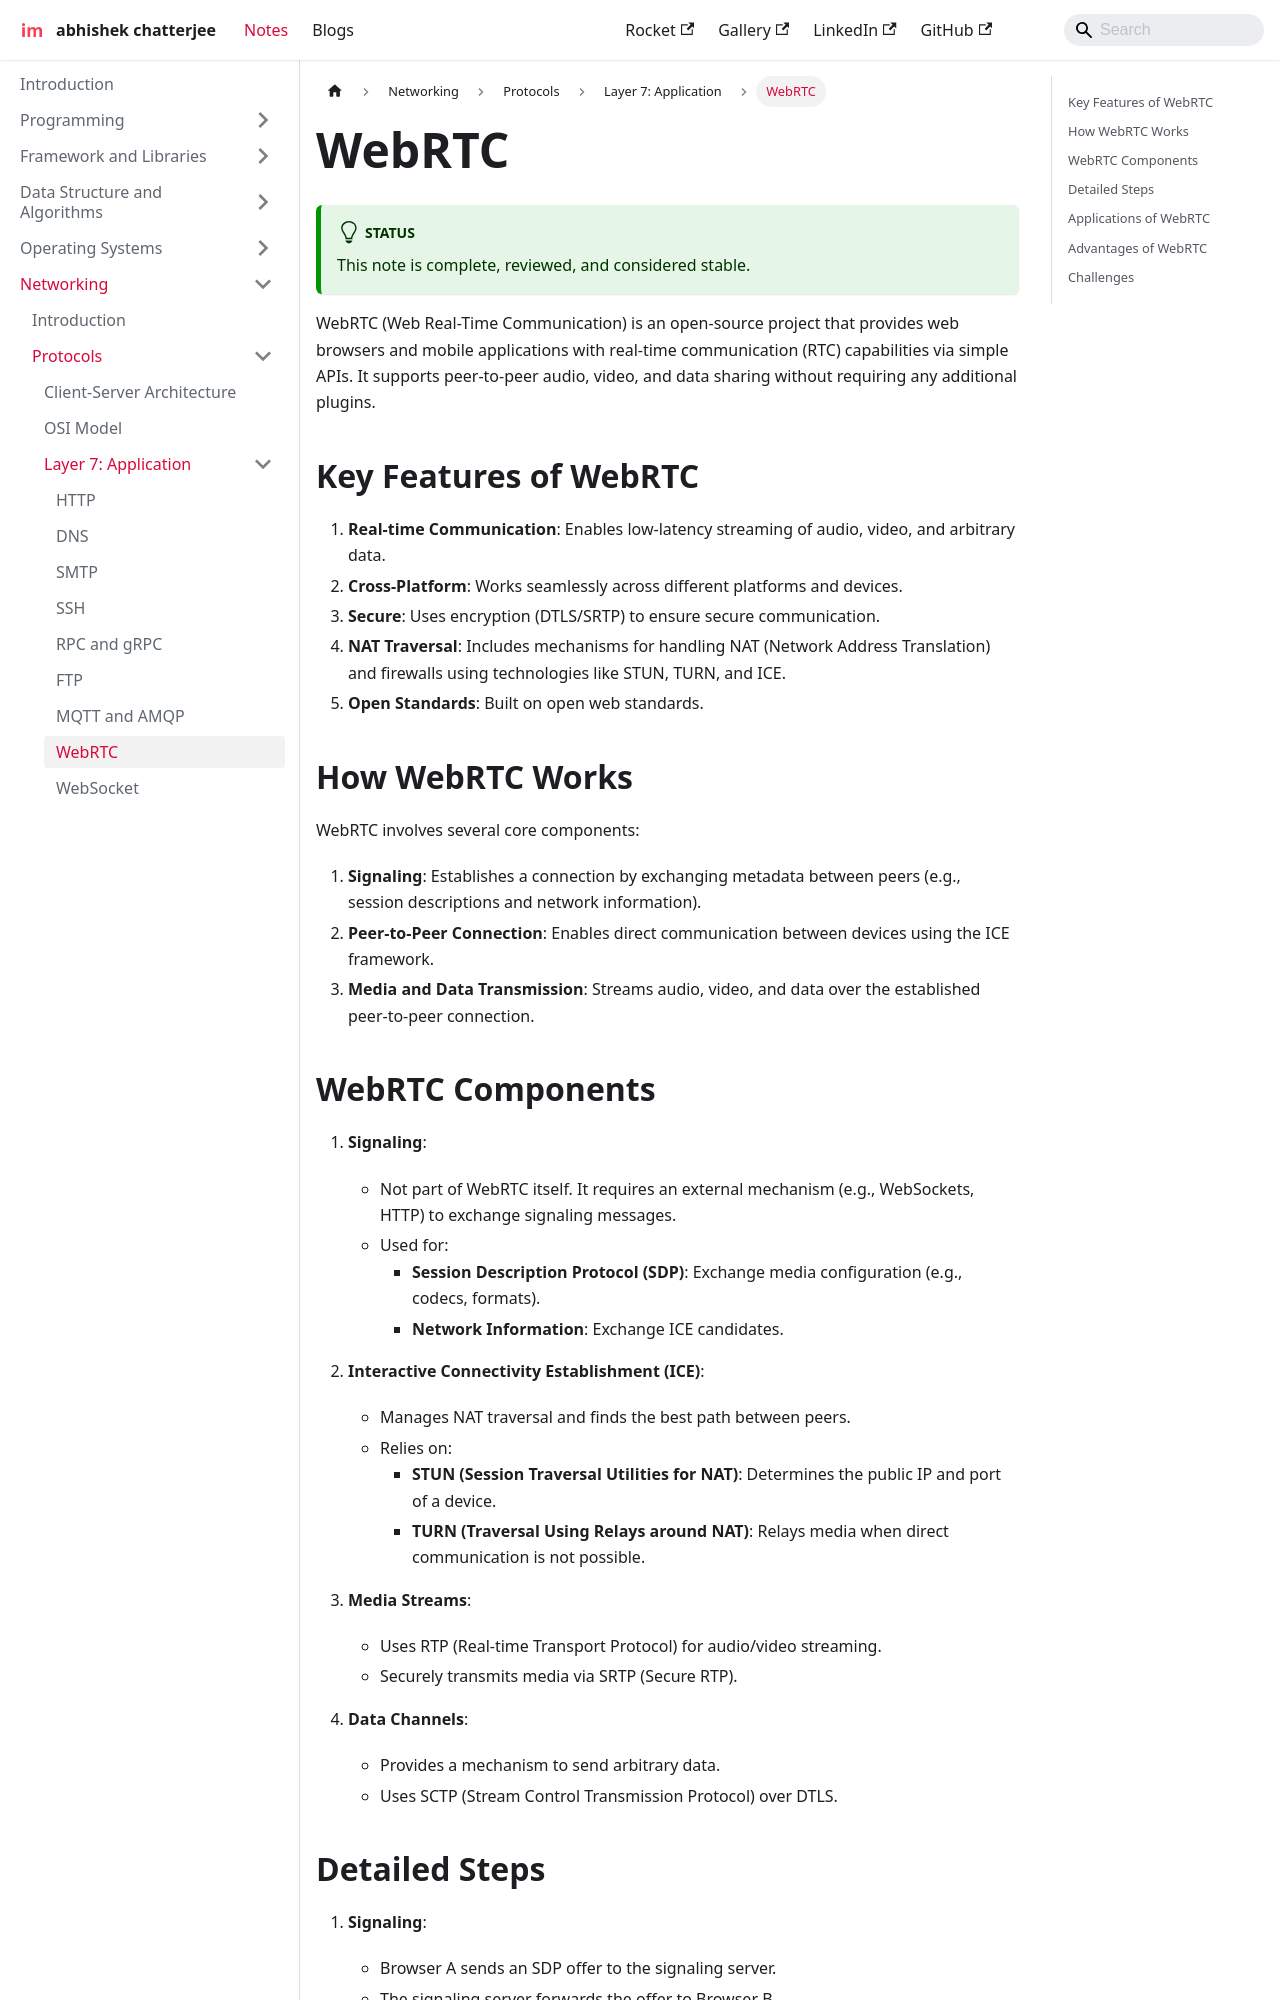

repository: imdeepmind/imdeepmind.github.io · page: docs/networking/protocols/layer-7/webrtc/index.html · generator: docusaurus

---
sidebar_position: 8
---

# WebRTC

:::tip[Status]

This note is complete, reviewed, and considered stable.

:::

WebRTC (Web Real-Time Communication) is an open-source project that provides web browsers and mobile applications with real-time communication (RTC) capabilities via simple APIs. It supports peer-to-peer audio, video, and data sharing without requiring any additional plugins.

## Key Features of WebRTC

1. **Real-time Communication**: Enables low-latency streaming of audio, video, and arbitrary data.
2. **Cross-Platform**: Works seamlessly across different platforms and devices.
3. **Secure**: Uses encryption (DTLS/SRTP) to ensure secure communication.
4. **NAT Traversal**: Includes mechanisms for handling NAT (Network Address Translation) and firewalls using technologies like STUN, TURN, and ICE.
5. **Open Standards**: Built on open web standards.

## How WebRTC Works

WebRTC involves several core components:

1. **Signaling**: Establishes a connection by exchanging metadata between peers (e.g., session descriptions and network information).
2. **Peer-to-Peer Connection**: Enables direct communication between devices using the ICE framework.
3. **Media and Data Transmission**: Streams audio, video, and data over the established peer-to-peer connection.
